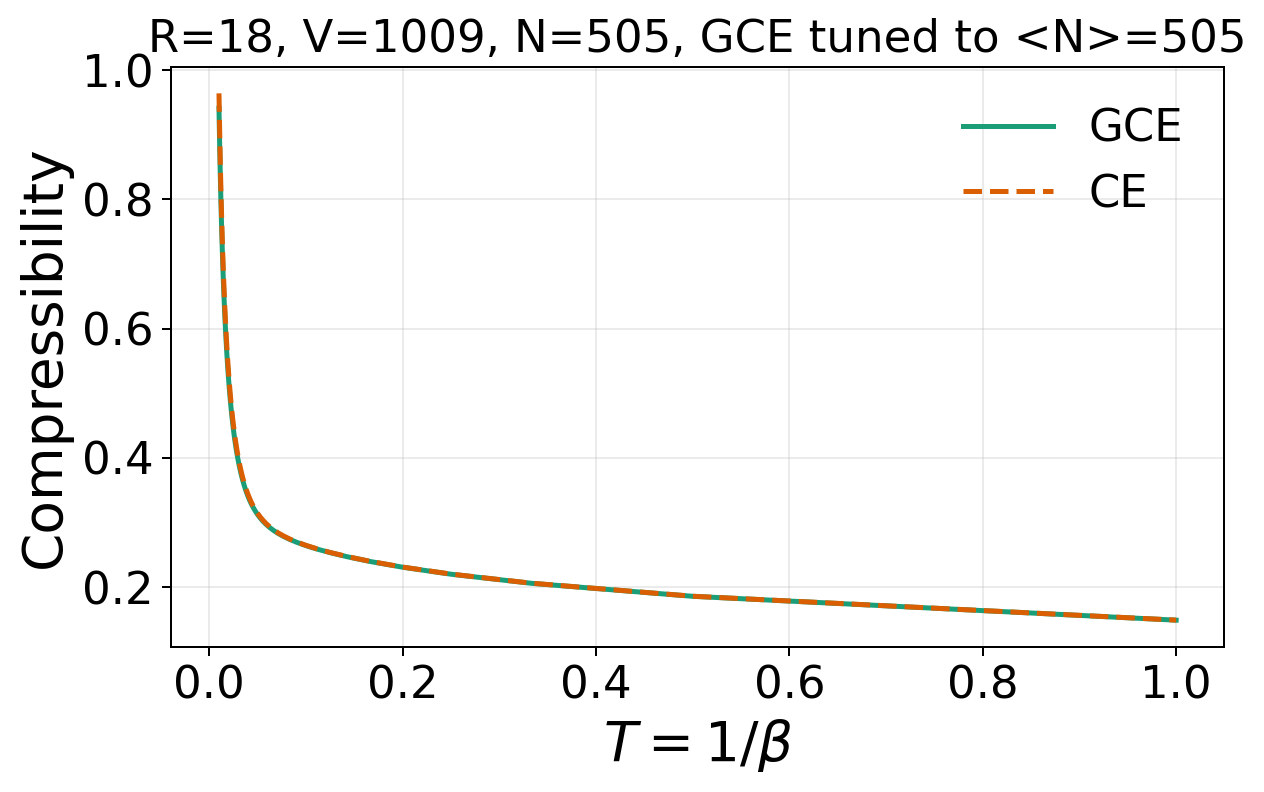

Source data for this figure (header and first rows):
temperature	kappa_grand_canonical	kappa_canonical
1	0.1488	0.1489
0.5	0.1857	0.1858
0.3333	0.2058	0.206
0.25	0.2199	0.2201
0.2	0.2307	0.2309
0.1667	0.2395	0.2397
0.1429	0.2469	0.2472
0.125	0.2533	0.2536
0.1111	0.2589	0.2593
0.1	0.2641	0.2646
0.09091	0.269	0.2695
0.08333	0.2737	0.2743
0.07692	0.2782	0.2789
0.07143	0.2828	0.2836
0.06667	0.2874	0.2884
0.0625	0.2921	0.2932
0.05882	0.2969	0.2982
0.05556	0.3018	0.3033
0.05263	0.3068	0.3085
0.05	0.3121	0.3139
0.04762	0.3174	0.3195
0.04545	0.3229	0.3253
0.04348	0.3286	0.3312
0.04167	0.3344	0.3372
0.04	0.3404	0.3434
0.03846	0.3465	0.3498
0.03704	0.3527	0.3563
0.03571	0.3591	0.3629
0.03448	0.3656	0.3696
0.03333	0.3722	0.3765
0.03226	0.3789	0.3834
0.03125	0.3856	0.3905
0.0303	0.3925	0.3977
0.02941	0.3995	0.4049
0.02857	0.4066	0.4123
0.02778	0.4137	0.4197
0.02703	0.4209	0.4272
0.02632	0.4282	0.4347
0.02564	0.4356	0.4424
0.025	0.443	0.4501
0.02439	0.4505	0.4578
0.02381	0.458	0.4656
0.02326	0.4656	0.4735
0.02273	0.4733	0.4814
0.02222	0.481	0.4894
0.02174	0.4887	0.4974
0.02128	0.4965	0.5055
0.02083	0.5043	0.5136
0.02041	0.5122	0.5217
0.02	0.5201	0.5299
0.01961	0.5281	0.5381
0.01923	0.536	0.5464
0.01887	0.544	0.5546
0.01852	0.5521	0.5629
0.01818	0.5601	0.5713
0.01786	0.5682	0.5796
0.01754	0.5764	0.588
0.01724	0.5845	0.5965
0.01695	0.5927	0.6049
0.01667	0.6009	0.6134
... 40 more rows
